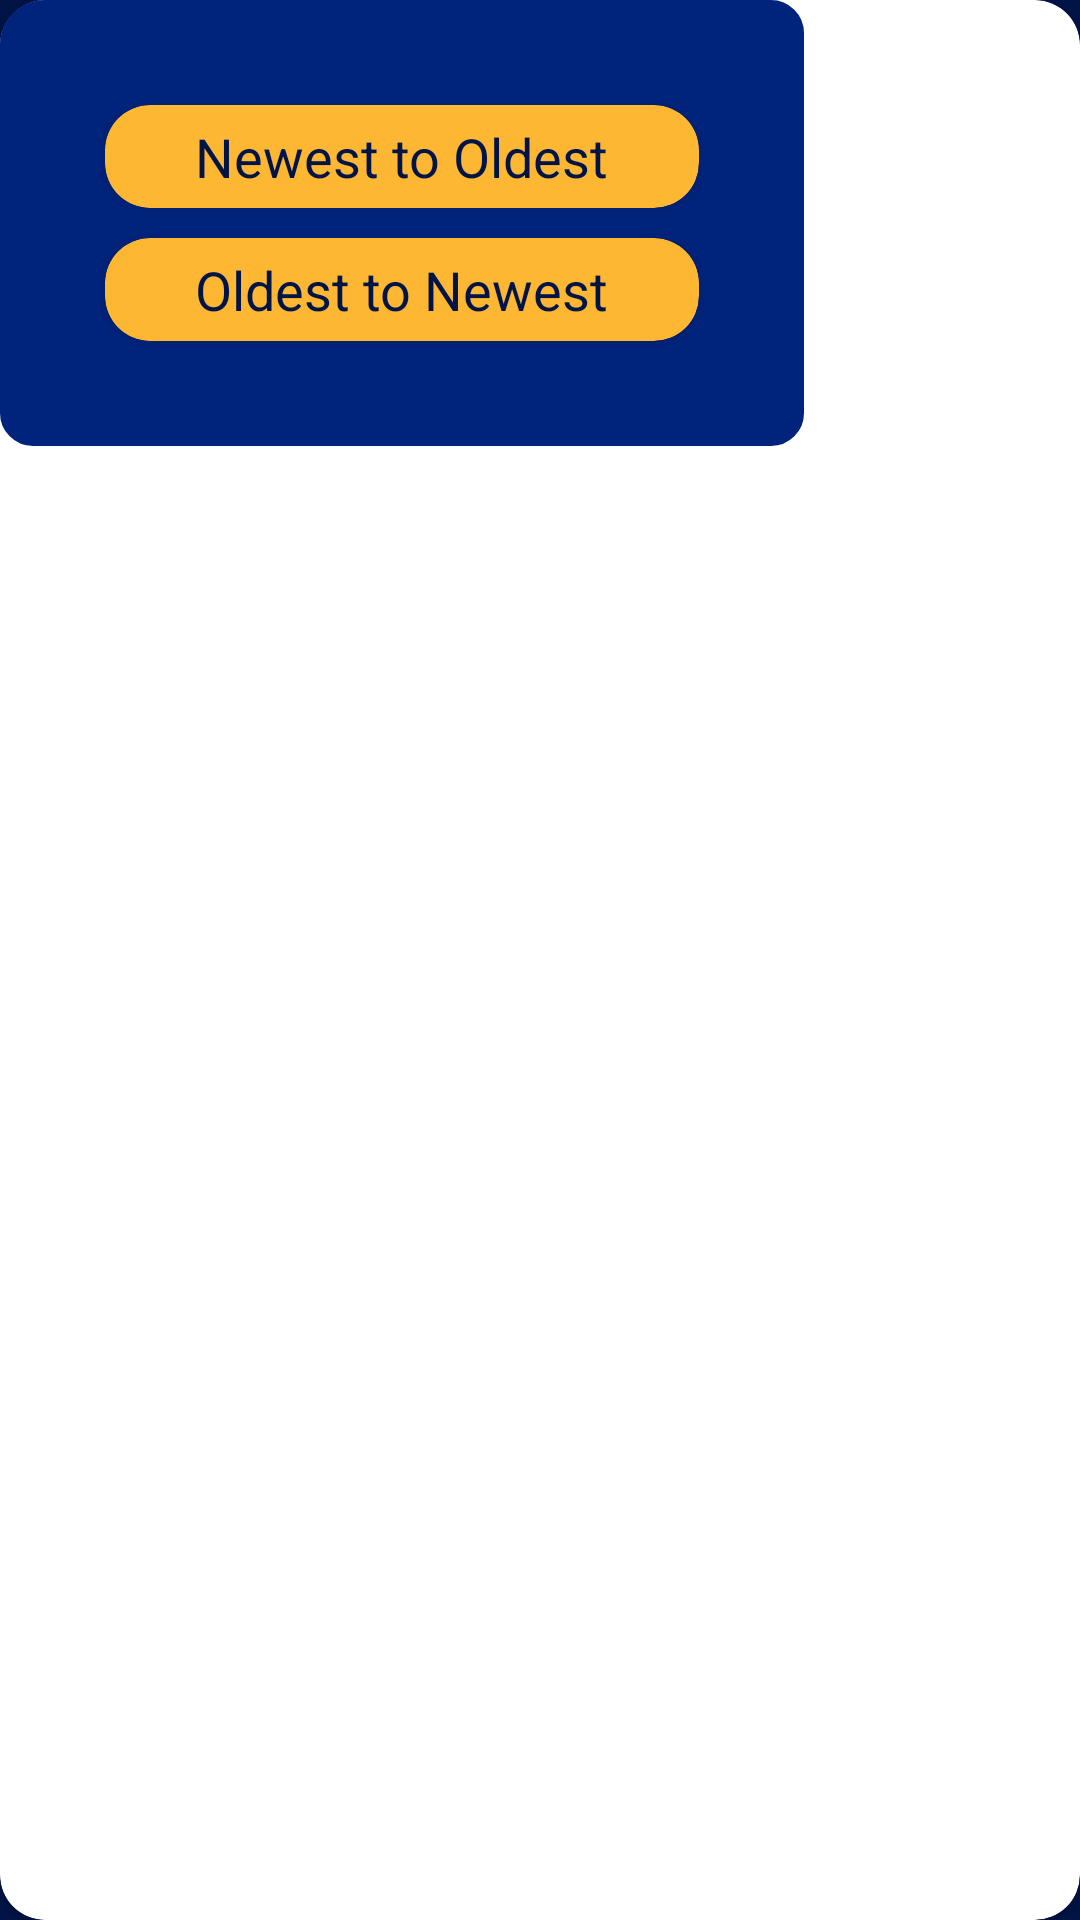

This screen was rendered from an Android layout file. Write that file and the resources it references.
<!-- AndroidManifest.xml: application theme app.Base.Theme -->
<!-- res/layout/sort_by_filters.xml -->
<?xml version="1.0" encoding="utf-8"?>
<androidx.cardview.widget.CardView xmlns:android="http://schemas.android.com/apk/res/android"
    xmlns:app="http://schemas.android.com/apk/res-auto"
    android:layout_width="wrap_content"
    android:layout_height="wrap_content"
    xmlns:card_view="http://schemas.android.com/tools"
    android:elevation="5dp"
    card_view:cardBackgroundColor="@drawable/filter_popup_bg"
    app:cardCornerRadius="15dp">

    <LinearLayout
        android:layout_width="wrap_content"
        android:layout_height="wrap_content"
        android:background="@drawable/filter_popup_bg"
        android:orientation="vertical"
        android:padding="30dp">

        <androidx.cardview.widget.CardView
            android:id="@+id/newest_first"
            android:layout_width="wrap_content"
            android:layout_height="wrap_content"
            android:layout_margin="5dp"
            android:backgroundTint="@color/yellow"
            app:cardCornerRadius="15dp"
            app:layout_constraintBottom_toBottomOf="parent"
            app:layout_constraintEnd_toStartOf="@id/oldest_first"
            app:layout_constraintStart_toStartOf="parent"
            app:layout_constraintTop_toTopOf="parent">

            <LinearLayout
                android:layout_width="wrap_content"
                android:layout_height="wrap_content"
                android:orientation="horizontal">

                <TextView
                    android:layout_width="wrap_content"
                    android:layout_height="wrap_content"
                    android:layout_marginHorizontal="30dp"
                    android:layout_marginVertical="5dp"
                    android:text="@string/new_first"
                    android:textColor="@color/dark_blue"
                    android:textSize="18sp"/>

            </LinearLayout>
        </androidx.cardview.widget.CardView>

        <androidx.cardview.widget.CardView
            android:id="@+id/oldest_first"
            android:layout_width="wrap_content"
            android:layout_height="wrap_content"
            android:layout_margin="5dp"
            android:backgroundTint="@color/yellow"
            app:cardCornerRadius="15dp"
            app:layout_constraintBottom_toBottomOf="parent"
            app:layout_constraintEnd_toEndOf="parent"
            app:layout_constraintStart_toEndOf="@id/newest_first"
            app:layout_constraintTop_toTopOf="parent">

            <LinearLayout
                android:layout_width="wrap_content"
                android:layout_height="wrap_content"
                android:orientation="horizontal">

                <TextView
                    android:layout_width="wrap_content"
                    android:layout_height="wrap_content"
                    android:layout_marginHorizontal="30dp"
                    android:layout_marginVertical="5dp"
                    android:text="@string/old_first"
                    android:textColor="@color/dark_blue"
                    android:textSize="18sp" />

            </LinearLayout>
        </androidx.cardview.widget.CardView>


    </LinearLayout>


</androidx.cardview.widget.CardView>
<!-- resources referenced by this layout -->
<resources>
  <color name="dark_blue">#001447</color>
  <color name="yellow">#fdb733</color>
  <!-- drawable filter_popup_bg (drawable) -->
  <?xml version="1.0" encoding="utf-8"?>
  <shape
      xmlns:android="http://schemas.android.com/apk/res/android"
      android:shape="rectangle"   >
  
      <solid
          android:color="@color/blue" >
      </solid>
  
      <stroke
          android:width="2dp"
          android:color="@color/blue" >
      </stroke>
  
      <padding
          android:left="5dp"
          android:top="5dp"
          android:right="5dp"
          android:bottom="5dp"    >
      </padding>
  
      <corners
          android:radius="10dp"   >
      </corners>
  
  </shape>
  <string name="new_first">Newest to Oldest</string>
  <string name="old_first">Oldest to Newest</string>
  <style name="app.Base.Theme" parent="Theme.AppCompat.DayNight.NoActionBar">
          <item name="android:windowBackground">@color/dark_blue</item>
      </style>
  <color name="blue">#00237C</color>
</resources>
